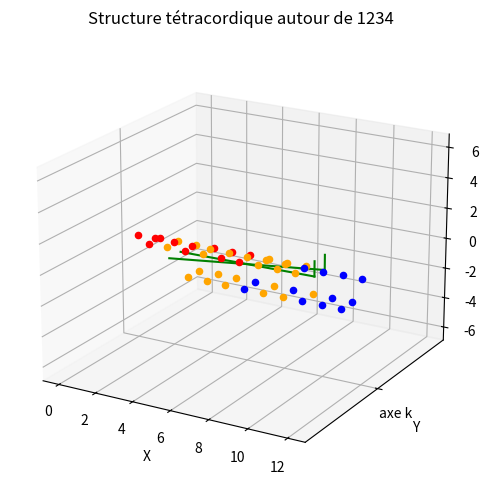

Generate this figure with matplotlib:
# -*- coding: utf-8 -*-
# vicenté quantic cabviva
#
# Module chantier : lance la construction 3d de dict_tet

import matplotlib.pyplot as plt
from typing import Any
import inspect


def debug_line():
    frame = inspect.currentframe()
    # noinspection PyUnresolvedReferences
    return frame.f_back.f_lineno if frame and frame.f_back else -1


# Déclaration du dictionnaire à distribuer
dict_tet = {
    '1234': [('1234', '1234000005678', '1234'), ('1234', '1234000560078', '120034'),
             ('1234', '1234000506078', '102034'), ('1234', '1234000500678', '100234'),
             ('1234', '1234005006078', '1002034'), ('1234', '1234050006078', '10002034'),
             ('1234', '1234500006078', '100002034'), ('123004', '1230040005678', '1234'),
             ('10234', '1023400005678', '1234'), ('102034', '1020340005678', '1234'),
             ('1020304', '1020304005678', '1234'), ('10203004', '1020300405678', '1234'),
             ('102030004', '1020300045678', '1234'), ('1020034', '1020034005678', '1234'),
             ('102003004', '1020030045678', '1234'), ('102000034', '1020000345678', '1234'),
             ('100234', '1002340005678', '1234')],
    '120034': [('120034', '1200340560078', '120034'), ('1234', '1234000560078', '120034'),
               ('120034', '1200340056078', '12034'), ('120034', '1200345600078', '1200034'),
               ('120034', '1200340506078', '102034'), ('120034', '1200340500678', '100234'),
               ('120034', '1200345006078', '1002034'), ('102304', '1023040560078', '120034'),
               ('102034', '1020340560078', '120034'), ('100234', '1002340560078', '120034'),
               ('1000234', '1000234560078', '120034')],
    '102034': [('102034', '1020340506078', '102034'), ('1234', '1234000506078', '102034'),
               ('12304', '1230400506078', '102034'), ('123004', '1230040506078', '102034'),
               ('12034', '1203400506078', '102034'), ('120304', '1203040506078', '102034'),
               ('120034', '1200340506078', '102034'), ('10234', '1023400506078', '102034'),
               ('102304', '1023040506078', '102034'), ('102034', '1020340005678', '1234'),
               ('102034', '1020340560078', '120034'), ('102034', '1020345600078', '1200034'),
               ('102034', '1020340050678', '10234'), ('102034', '1020345060078', '1020034'),
               ('102034', '1020340500678', '100234'), ('102034', '1020345006078', '1002034'),
               ('102034', '1020345000678', '1000234'), ('100234', '1002340506078', '102034')],
    '100234': [('100234', '1002340500678', '100234'), ('1234', '1234000500678', '100234'),
               ('123004', '1230040500678', '100234'), ('120034', '1200340500678', '100234'),
               ('10234', '1023400500678', '100234'), ('102304', '1023040500678', '100234'),
               ('102034', '1020340500678', '100234'), ('100234', '1002340005678', '1234'),
               ('100234', '1002340560078', '120034'), ('100234', '1002340506078', '102034'),
               ('100234', '1002345006078', '1002034')],
    '1002034': [('1234', '1234005006078', '1002034'), ('123004', '1230045006078', '1002034'),
                ('120034', '1200345006078', '1002034'), ('10234', '1023405006078', '1002034'),
                ('102304', '1023045006078', '1002034'), ('102034', '1020345006078', '1002034'),
                ('100234', '1002345006078', '1002034')],
    '10002034': [('1234', '1234050006078', '10002034'), ('12304', '1230450006078', '10002034'),
                 ('12034', '1203450006078', '10002034'), ('10234', '1023450006078', '10002034')],
    '100002034': [('1234', '1234500006078', '100002034')],
    '12304': [('12304', '1230400506078', '102034'), ('12304', '1230450006078', '10002034')],
    '123004': [('123004', '1230040005678', '1234'), ('123004', '1230040056078', '12034'),
               ('123004', '1230040506078', '102034'), ('123004', '1230040500678', '100234'),
               ('123004', '1230045006078', '1002034')],
    '12034': [('123004', '1230040056078', '12034'), ('12300004', '1230000456078', '12034'),
              ('12034', '1203400506078', '102034'), ('12034', '1203450006078', '10002034'),
              ('120034', '1200340056078', '12034'), ('10234', '1023400056078', '12034'),
              ('102304', '1023040056078', '12034'), ('10230004', '1023000456078', '12034'),
              ('10200304', '1020030456078', '12034'), ('10200034', '1020003456078', '12034'),
              ('10020034', '1002003456078', '12034'), ('10000234', '1000023456078', '12034')],
    '12300004': [('12300004', '1230000456078', '12034')], '120304': [('120304', '1203040506078', '102034')],
    '1200034': [('120034', '1200345600078', '1200034'), ('10234', '1023405600078', '1200034'),
                ('102034', '1020345600078', '1200034')],
    '10234': [('10234', '1023400005678', '1234'), ('10234', '1023400056078', '12034'),
              ('10234', '1023405600078', '1200034'), ('10234', '1023456000078', '12000034'),
              ('10234', '1023400506078', '102034'), ('10234', '1023450600078', '10200034'),
              ('10234', '1023400500678', '100234'), ('10234', '1023405006078', '1002034'),
              ('10234', '1023450006078', '10002034'), ('102034', '1020340050678', '10234'),
              ('10203004', '1020300450678', '10234'), ('10200034', '1020003450678', '10234')],
    '12000034': [('10234', '1023456000078', '12000034')],
    '10200034': [('10234', '1023450600078', '10200034'), ('10200034', '1020003456078', '12034'),
                 ('10200034', '1020003450678', '10234')],
    '102304': [('102304', '1023040056078', '12034'), ('102304', '1023040560078', '120034'),
               ('102304', '1023040506078', '102034'), ('102304', '1023040500678', '100234'),
               ('102304', '1023045006078', '1002034')], '10230004': [('10230004', '1023000456078', '12034')],
    '1020034': [('102034', '1020345060078', '1020034'), ('1020034', '1020034005678', '1234')],
    '1000234': [('102034', '1020345000678', '1000234'), ('1000234', '1000234560078', '120034')],
    '1020304': [('1020304', '1020304005678', '1234')],
    '10203004': [('10203004', '1020300405678', '1234'), ('10203004', '1020300450678', '10234')],
    '102030004': [('102030004', '1020300045678', '1234')], '10200304': [('10200304', '1020030456078', '12034')],
    '102003004': [('102003004', '1020030045678', '1234')],
    '102000034': [('102000034', '1020000345678', '1234')], '10020034': [('10020034', '1002003456078', '12034')],
    '10000234': [('10000234', '1000023456078', '12034')]
}


def find_index(scale, target):
    try:
        return scale.index(target)
    except ValueError:
        return None


def normalize_5678(segment):
    out = ""
    n = 1
    for ch in segment:
        if ch == "0":
            out += "0"
        else:
            out += str(n)
            n += 1
    return out


def degree_color(ch):
    if ch in "1234":
        return "red"
    if ch == "0":
        return "orange"
    if ch in "5678":
        return "blue"
    if ch == "9":
        return "white"  # invisible
    return "black"


def extract_scale(tetra):
    for item in tetra:
        if isinstance(item, str) and len(item) == 13:
            return item
    raise ValueError("Aucun degré complet trouvé")


scale_registry = {}  # ancien t_traces
joy_registry = []  # ancien j_traces


def apply_9_mask(scale, mask_chars):
    out = ""
    for ch in scale:
        out += "9" if ch in mask_chars else ch
    return out


def find_rich_relation(scale):
    """Cherche une relation riche dans scale_registry."""
    if scale not in scale_registry:
        return None

    y0, z_pair = scale_registry[scale][2]
    z_low, z_high = z_pair
    _ = z_low, z_high  # utilisé implicitement dans le registre
    low_idx = scale_registry[scale][0][1]
    high_idx = scale_registry[scale][1][1]

    for key, val in scale_registry.items():
        if key == scale:
            continue

        if val[0][1] == low_idx:
            return apply_9_mask(scale, "1234"), key

        if val[1][1] == high_idx:
            return apply_9_mask(scale, "5678"), key

    return None


def draw_scale(scale, y, z, ax):
    count_9, tab_9 = 0, []
    for x, ch in enumerate(scale):
        ch0 = ch

        # Pour que le tétracorde comprenant les neuf ait ses intervalles invisibles.
        if ch == "9" and count_9 < 4 and x not in tab_9:
            count_9 += 1  # Compte le nombre de neuf
            tab_9.append(x)
        if tab_9 and x <= max(tab_9):
            ch0 = "9"

        col = degree_color(ch0)
        (debug_line(), "scatter:", (x, y, z), "col:", ch, col, "tab_9", tab_9, ch0)
        ax.scatter(x, y, z, color=col, alpha=1 if col != "white" else 0)


def draw_link(ax, x1, x2, y1, y2, z1, z2):
    (debug_line(), "link:", (x1, y1, z1), "→", (x2, y2, z2))
    # Liaison SYM → JOY INF
    ax.plot([x1, x2], [y1, y2], [z1, z2], color="green")


def build_tetra_scene(tetra_groups, key, ax):
    global scale_registry, joy_registry

    sym_scales, joy_pairs, low_scales, high_scales = tetra_groups[key]

    # --- SYM (gamme de référence)
    if not scale_registry:
        ref = sym_scales[0]
        ref_scale = extract_scale(ref)

        x_sym, y_sym, z_sym = 0, 0, 0

        draw_scale(ref_scale, y_sym, z_sym, ax)

        x_low_sym: int | None = find_index(ref_scale, "4")
        x_high_sym: int | None = find_index(ref_scale, "5")

        trans = normalize_5678(ref_scale[x_high_sym:])

        # SYM enregistré avec Z=0 pour JOY
        # noinspection PyUnresolvedReferences
        scale_registry[ref_scale] = (
            (ref_scale[:x_low_sym + 1], x_low_sym),
            (trans, x_high_sym),
            (y_sym, (0, 0))
        )

    # --- JOY
    z_joy = - 1
    for idx, (low_t, high_t) in enumerate(joy_pairs, start=1):

        # JOY autour du SYM via Y uniquement
        y_low = idx * 1
        y_high = -idx * 1

        z_low, z_high = z_joy, z_joy

        low_scale = extract_scale(low_t)
        high_scale = extract_scale(high_t)
        (debug_line(), "JOY idx:", idx, "low:", low_scale, "high:", high_scale)

        # --- INF
        x_low: int | None = find_index(low_scale, "4")
        f_low: int | None = find_index(low_scale, "5")
        if x_low is None or f_low is None:
            continue

        (debug_line(), "JOY scale_registry:", scale_registry)
        if low_scale not in scale_registry:
            trans = normalize_5678(low_scale[f_low:])
            scale_registry[low_scale] = (
                (low_scale[:x_low + 1], x_low),
                (trans, f_low),
                (y_low, (z_low, z_high))
            )

            rel = find_rich_relation(low_scale)  # rel: ('9999000506078', '1234000005678')
            if rel:
                target_z = 0  # z_low
                vrai = [n for n in rel if "9" in n][0]

                (debug_line(), "JOY-INF low_scale:", low_scale, "rel:", rel)
                draw_scale(vrai, y_low, z_low, ax)

                print(debug_line(), "JOY-INF:", f_low, f_low, y_low, y_low, z_low, target_z)
                draw_link(ax, f_low, f_low, y_low, y_low, z_low, target_z)

        # --- SUP
        x_high: int | None = find_index(high_scale, "5")
        f_high: int | None = find_index(high_scale, "4")
        if x_high is None or f_high is None:
            continue

        if high_scale not in scale_registry:
            trans = normalize_5678(high_scale[x_high:])
            scale_registry[high_scale] = (
                (high_scale[:f_high + 1], f_high),
                (trans, x_high),
                (y_high, (z_low, z_high))
            )

            rel = find_rich_relation(high_scale)  # rel: ('9999000506078', '1234000005678')
            if rel:
                target_z = 0  # z_high
                vrai = [n for n in rel if "9" in n][0]

                (debug_line(), "JOY-SUP high_scale:", high_scale, "rel:", rel, vrai)
                draw_scale(vrai, y_high, z_high, ax)

                print(debug_line(), "JOY-SUP:", f_low, f_high, y_low, y_high, z_low, target_z)
                draw_link(ax, f_low, f_high, y_low, y_high, z_low, target_z)

    ax.set_xlabel("X")
    ax.set_ylabel("Y")
    ax.set_zlabel("Z")
    ax.view_init(elev=20, azim=-60)

    ax.set_yticks([0])
    ax.set_yticklabels(["axe k"])
    ax.set_title(f"Structure tétracordique autour de {key}")


def set_equal_aspect_3d(ax):
    x = ax.get_xlim3d()
    y = ax.get_ylim3d()
    z = ax.get_zlim3d()

    dx = float(abs(x[1] - x[0]))
    dy = float(abs(y[1] - y[0]))
    dz = float(abs(z[1] - z[0]))

    max_range = max(dx, dy, dz) / 2.0

    mid_x = (x[0] + x[1]) / 2
    mid_y = (y[0] + y[1]) / 2
    mid_z = (z[0] + z[1]) / 2

    ax.set_xlim3d(mid_x - max_range, mid_x + max_range)
    ax.set_ylim3d(mid_y - max_range, mid_y + max_range)
    ax.set_zlim3d(mid_z - max_range, mid_z + max_range)



def run_scene():
    fig = plt.figure(figsize=(10, 6))
    ax: Any = fig.add_subplot(111, projection='3d')
    ax.set_zlim(-0.05, 0.02)

    tetra_groups = {}

    for k in dict_tet.keys():
        sym_scales = []
        low_scales = []
        high_scales = []
        joy_pairs = []

        for entry in dict_tet[k]:
            if entry[0] == entry[-1] == k:
                sym_scales.append(entry)
            elif entry[0] == k:
                high_scales.append(entry[1:])
            else:
                low_scales.append(entry[:2])

        for low in low_scales:
            for high in high_scales:
                if low[0] in high:
                    joy_pairs.append((low, high))
                    low_scales.remove(low)
                    high_scales.remove(high)

        tetra_groups[k] = [sym_scales, joy_pairs, low_scales, high_scales]

        build_tetra_scene(tetra_groups, k, ax)
        break

    set_equal_aspect_3d(ax)

    plt.show()


if __name__ == "__main__":
    run_scene()
